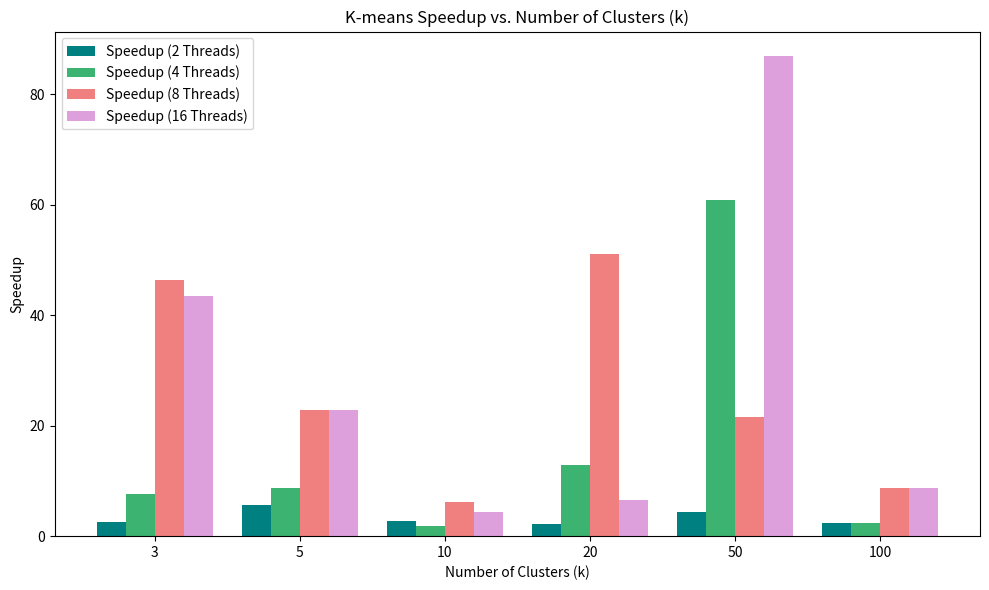
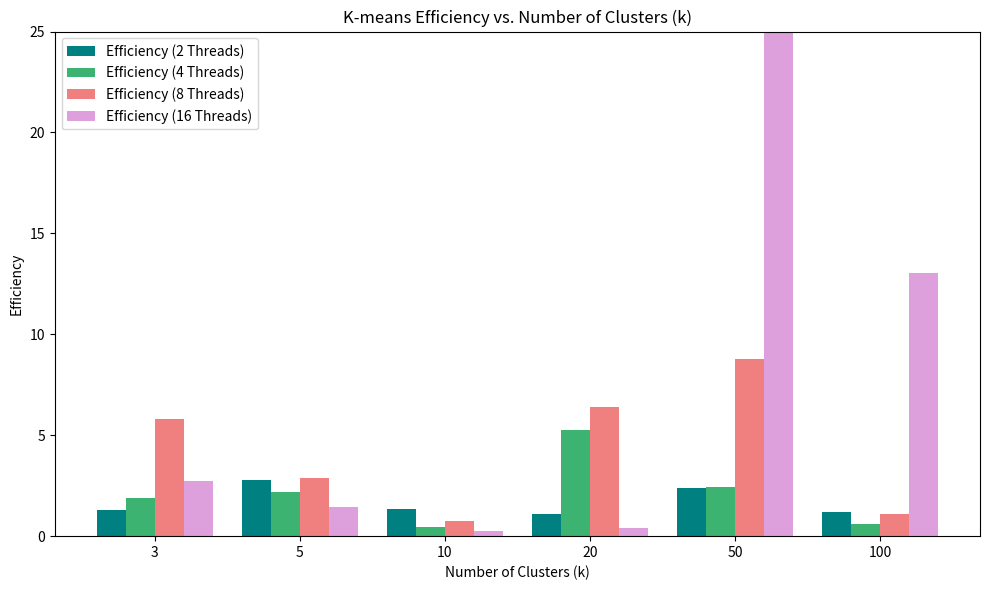
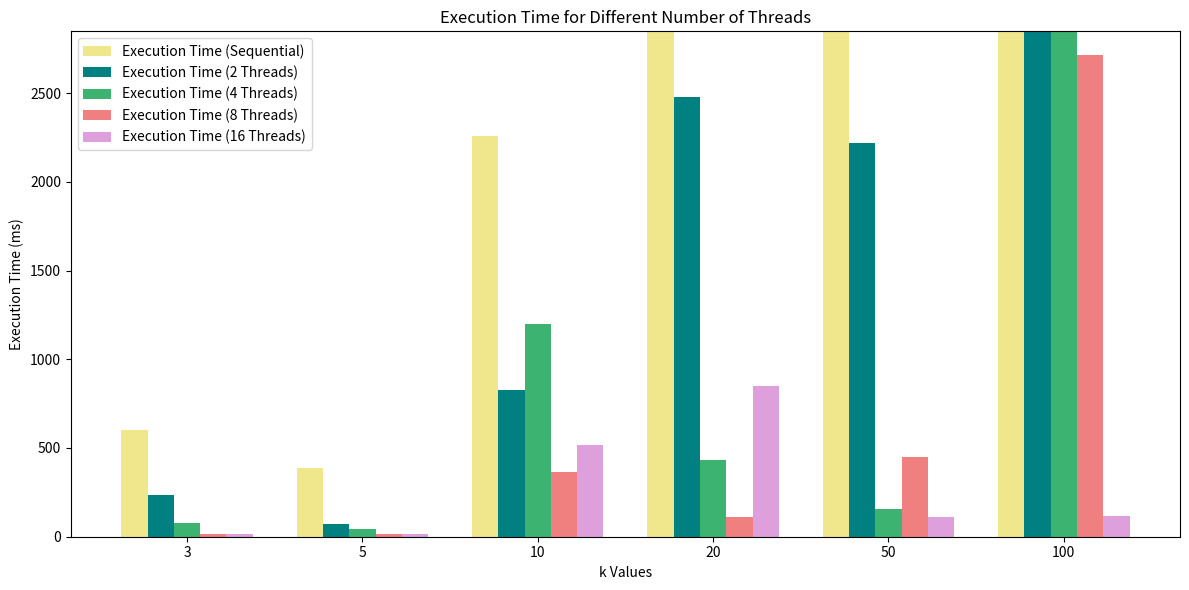

Generate these figures, in order, with matplotlib:
import matplotlib.pyplot as plt
import numpy as np

# Datos de ejemplo
k_values = [3, 5, 10, 20, 50, 100]
time_1 = [602, 390, 2257, 5567, 9669, 23878]  # Tiempo de ejecución con 1 hilo (sec. - secuencial)
time_2 = [233, 70, 829, 2480, 2219, 10042]  # Tiempo de ejecución con 2 hilos
time_4 = [79, 45, 1198, 433, 159, 9754]  # Tiempo de ejecución con 4 hilos
time_8 = [13, 17, 367, 109, 449, 2715]  # Tiempo de ejecución con 8 hilos
time_16 = [14, 17, 519, 848, 111, 114]

speedup_2 = [2.58, 5.57, 2.72, 2.24, 4.36, 2.38]  # Speedup para 2 hilos
speedup_4 = [7.63, 8.67, 1.88, 12.87, 60.86, 2.45]  # Speedup para 4 hilos
speedup_8 = [46.31, 22.92, 6.14, 51.13, 21.56, 8.79]  # Speedup para 8 hilos
speedup_16 = [43.5, 22.92, 4.35, 6.57, 87.03, 8.79]  # Speedup para 8 hilos

efficiency_2 = [1.29, 2.79, 1.36, 1.12, 2.38, 1.19]  # Eficiencia para 2 hilos
efficiency_4 = [1.91, 2.17, 0.47, 5.25, 2.45, 0.61]  # Eficiencia para 4 hilos
efficiency_8 = [5.79, 2.87, 0.77, 6.39, 8.79, 1.10]  # Eficiencia para 8 hilos
efficiency_16 = [2.72, 1.43, 0.27, 0.41, 209.06, 13.06]  # Eficiencia para 8 hilos

# Ajustar el ancho de las barras
bar_width = 0.2
index = np.arange(len(k_values))

# --- Gráfico 1: Speedup ---
fig, ax = plt.subplots(figsize=(10, 6))
ax.bar(index - 1.5 * bar_width, speedup_2, bar_width, label='Speedup (2 Threads)', color='teal')
ax.bar(index - 0.5 * bar_width, speedup_4, bar_width, label='Speedup (4 Threads)', color='mediumseagreen')
ax.bar(index + 0.5 * bar_width, speedup_8, bar_width, label='Speedup (8 Threads)', color='lightcoral')
ax.bar(index + 1.5 * bar_width, speedup_16, bar_width, label='Speedup (16 Threads)', color='plum')

# Añadir etiquetas y título
ax.set_xlabel('Number of Clusters (k)')
ax.set_ylabel('Speedup')
ax.set_title('K-means Speedup vs. Number of Clusters (k)')
ax.set_xticks(index)
ax.set_xticklabels(k_values)
ax.legend()

# Mostrar el gráfico
plt.tight_layout()
plt.show()

# --- Gráfico 2: Efficiency ---
fig, ax = plt.subplots(figsize=(10, 6))
ax.bar(index - 1.5 * bar_width, efficiency_2, bar_width, label='Efficiency (2 Threads)', color='teal')
ax.bar(index - 0.5 * bar_width, efficiency_4, bar_width, label='Efficiency (4 Threads)', color='mediumseagreen')
ax.bar(index + 0.5 * bar_width, efficiency_8, bar_width, label='Efficiency (8 Threads)', color='lightcoral')
ax.bar(index + 1.5 * bar_width, efficiency_16, bar_width, label='Efficiency (16 Threads)', color='plum')  # Añadido para 16 hilos

# Añadir etiquetas y título
ax.set_xlabel('Number of Clusters (k)')
ax.set_ylabel('Efficiency')
ax.set_title('K-means Efficiency vs. Number of Clusters (k)')
ax.set_xticks(index)
ax.set_xticklabels(k_values)
ax.legend()
ax.set_ylim(0, 25)
# Mostrar el gráfico
plt.tight_layout()
plt.show()

index = np.arange(len(time_1))  # Índices para cada valor de k
bar_width = 0.15  # Ancho de las barras

# Crear la figura y los ejes
fig, ax = plt.subplots(figsize=(12, 6))

# Añadir las barras para cada número de hilos
ax.bar(index - 2.0 * bar_width, time_1, bar_width, label='Execution Time (Sequential)', color='khaki')  # Tiempo secuencial
ax.bar(index - 1.0 * bar_width, time_2, bar_width, label='Execution Time (2 Threads)', color='teal')
ax.bar(index, time_4, bar_width, label='Execution Time (4 Threads)', color='mediumseagreen')
ax.bar(index + 1.0 * bar_width, time_8, bar_width, label='Execution Time (8 Threads)', color='lightcoral')
ax.bar(index + 2.0 * bar_width, time_16, bar_width, label='Execution Time (16 Threads)', color='plum')

# Personalizar el gráfico
ax.set_xlabel('k Values')  # Etiqueta del eje X
ax.set_ylabel('Execution Time (ms)')  # Etiqueta del eje Y
ax.set_title('Execution Time for Different Number of Threads')  # Título
ax.set_xticks(index)  # Marcas en el eje X
ax.set_xticklabels(['3', '5', '10', '20', '50', '100'])  # Reemplazar por los valores de k
ax.legend()  # Añadir la leyenda

# Ajustar el rango del eje Y para la visualización
ax.set_ylim(0, max(time_16) + 2000)  # Ajusta este valor según los datos, para dejar espacio si los valores son altos

# Mostrar el gráfico
plt.tight_layout()
plt.show()